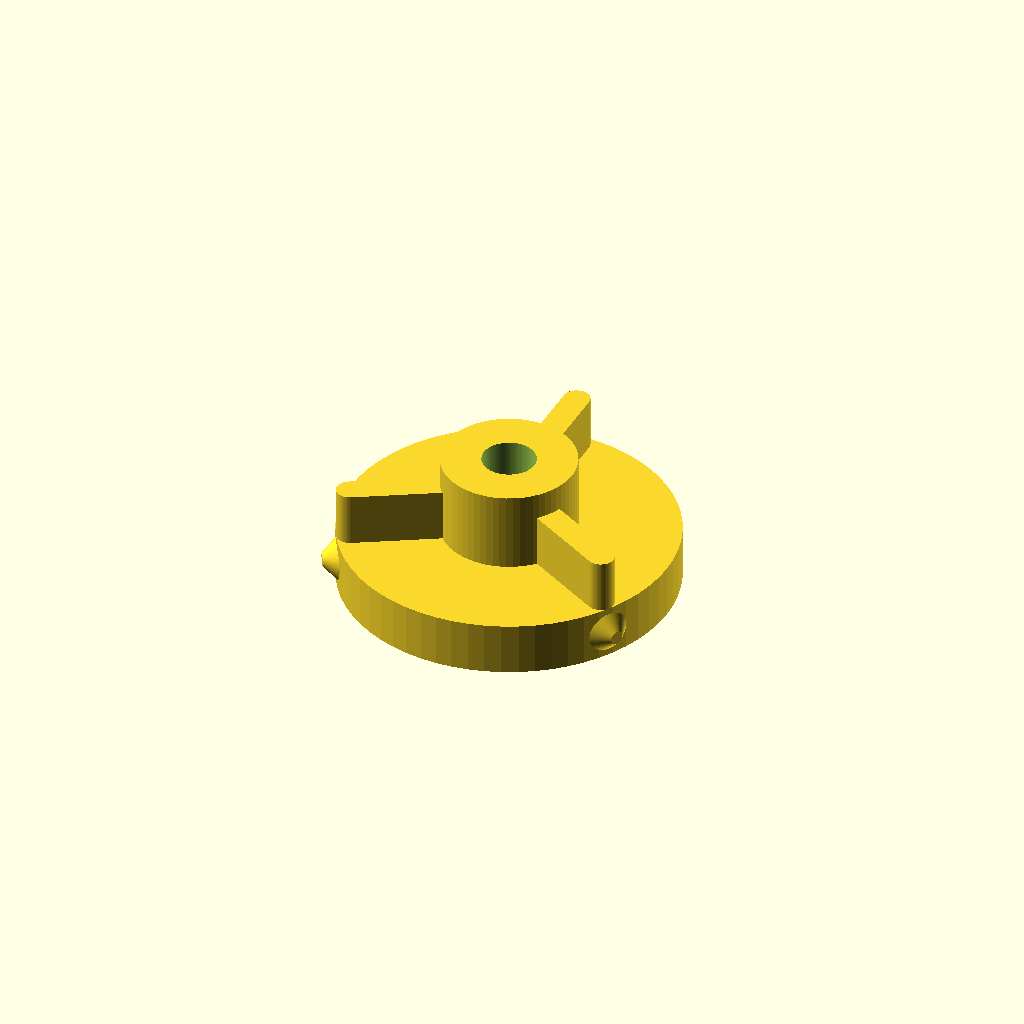
Cell 1 — every parameter at its default value.
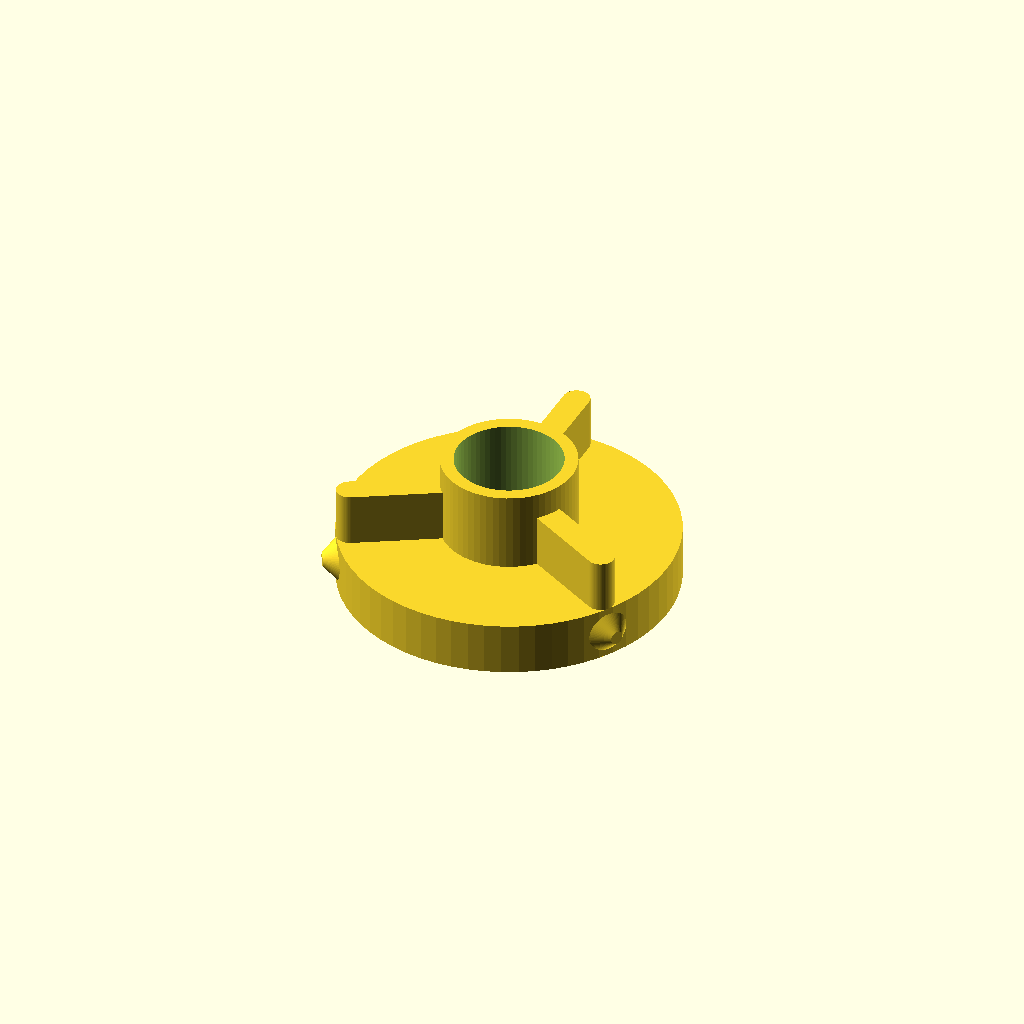
Cell 2: the same model with sh_through = 8.
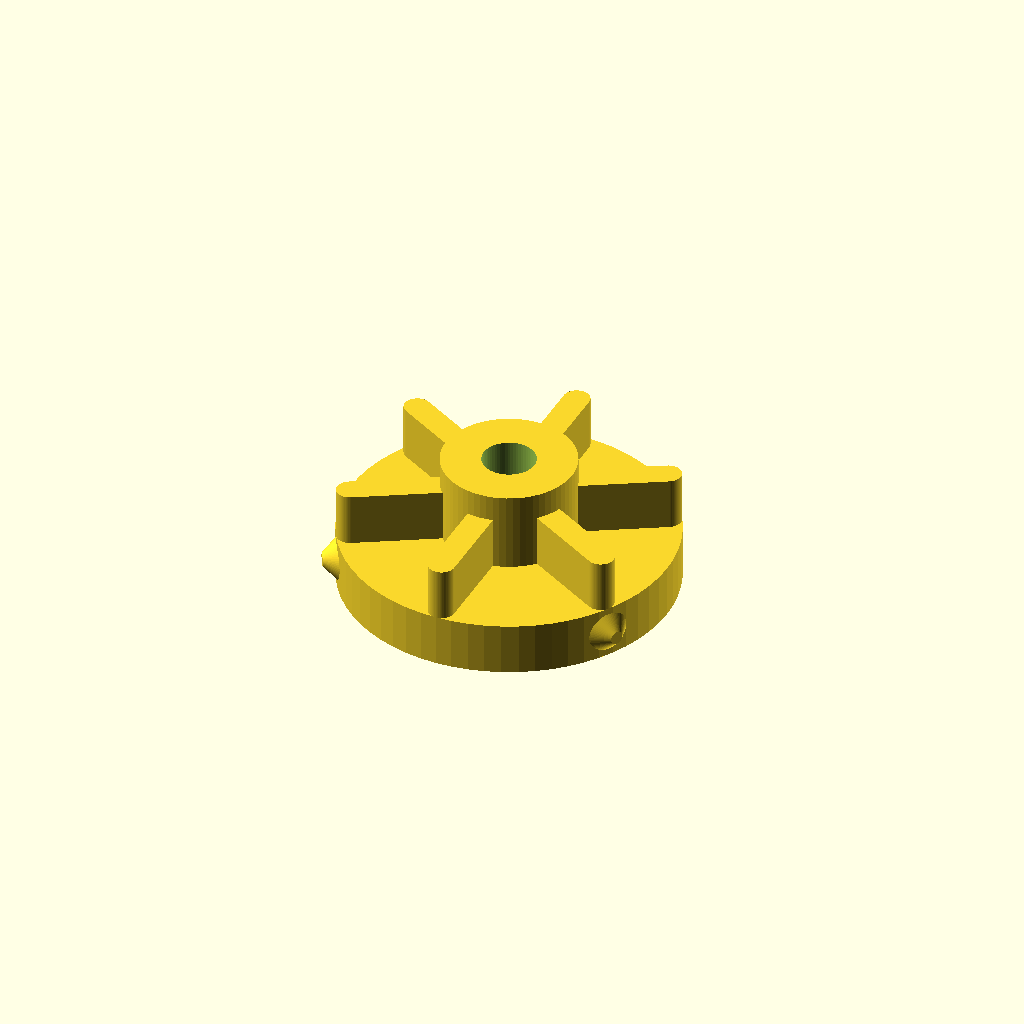
Cell 3: support_bars = 6 (everything else at default).
One fixed orthographic camera (rotation 55°, 0°, 25°; colour scheme Cornfield) for every cell.
Source of the model, models/mirror_stage/cap_lid.scad:
//use <threadlib/threadlib.scad>
$fn=64;

sh_through = 4;
sh_countersink = 3;
sh_thread = 2.7;

threads = 3;
support_bars = 3;

total_dia = 25;

bar_width = 2;

module pin_part() {
    hull() {
        rotate([0,0,0])translate([0,24/2,2])rotate([90,0,0])cylinder(0.5,4/2,4/2);
        rotate([0,0,0])translate([0,27/2,2])rotate([90,0,0])cylinder(0.5,1/2,1/2);
    }
}

translate([0,0,0])difference() {
    union() {

        //translate([0,0,0.35])nut("M8", turns=8, Douter=32, nut_sides=64);
        //translate([0,0,0])bolt("G1", turns=8);
        cylinder(4,total_dia/2, total_dia/2);
        cylinder(10,10/2, 10/2);

        for (i=[0:360/threads:359]) {
            rotate([0,0,i])pin_part();
        }

        for (i=[0:360/support_bars:359]) {
            rotate([0,0,i]){
                hull() {
                    translate([0,0,4])cylinder(4,bar_width/2, bar_width/2);
                    translate([0,(total_dia/2) - (bar_width/2),4])cylinder(4,bar_width/2, bar_width/2);
                }
            }
        }
    }

    translate([0,0,-1])cylinder(15, sh_through/2, sh_through/2);
    translate([0,0,-1])cylinder(sh_countersink, sh_countersink + (sh_through/2), sh_through/2);
}
Parameter table extracted from the source (name, type, default, range or options):
sh_through: number, default 4
sh_countersink: number, default 3
sh_thread: number, default 2.7
threads: number, default 3
support_bars: number, default 3
total_dia: number, default 25
bar_width: number, default 2
